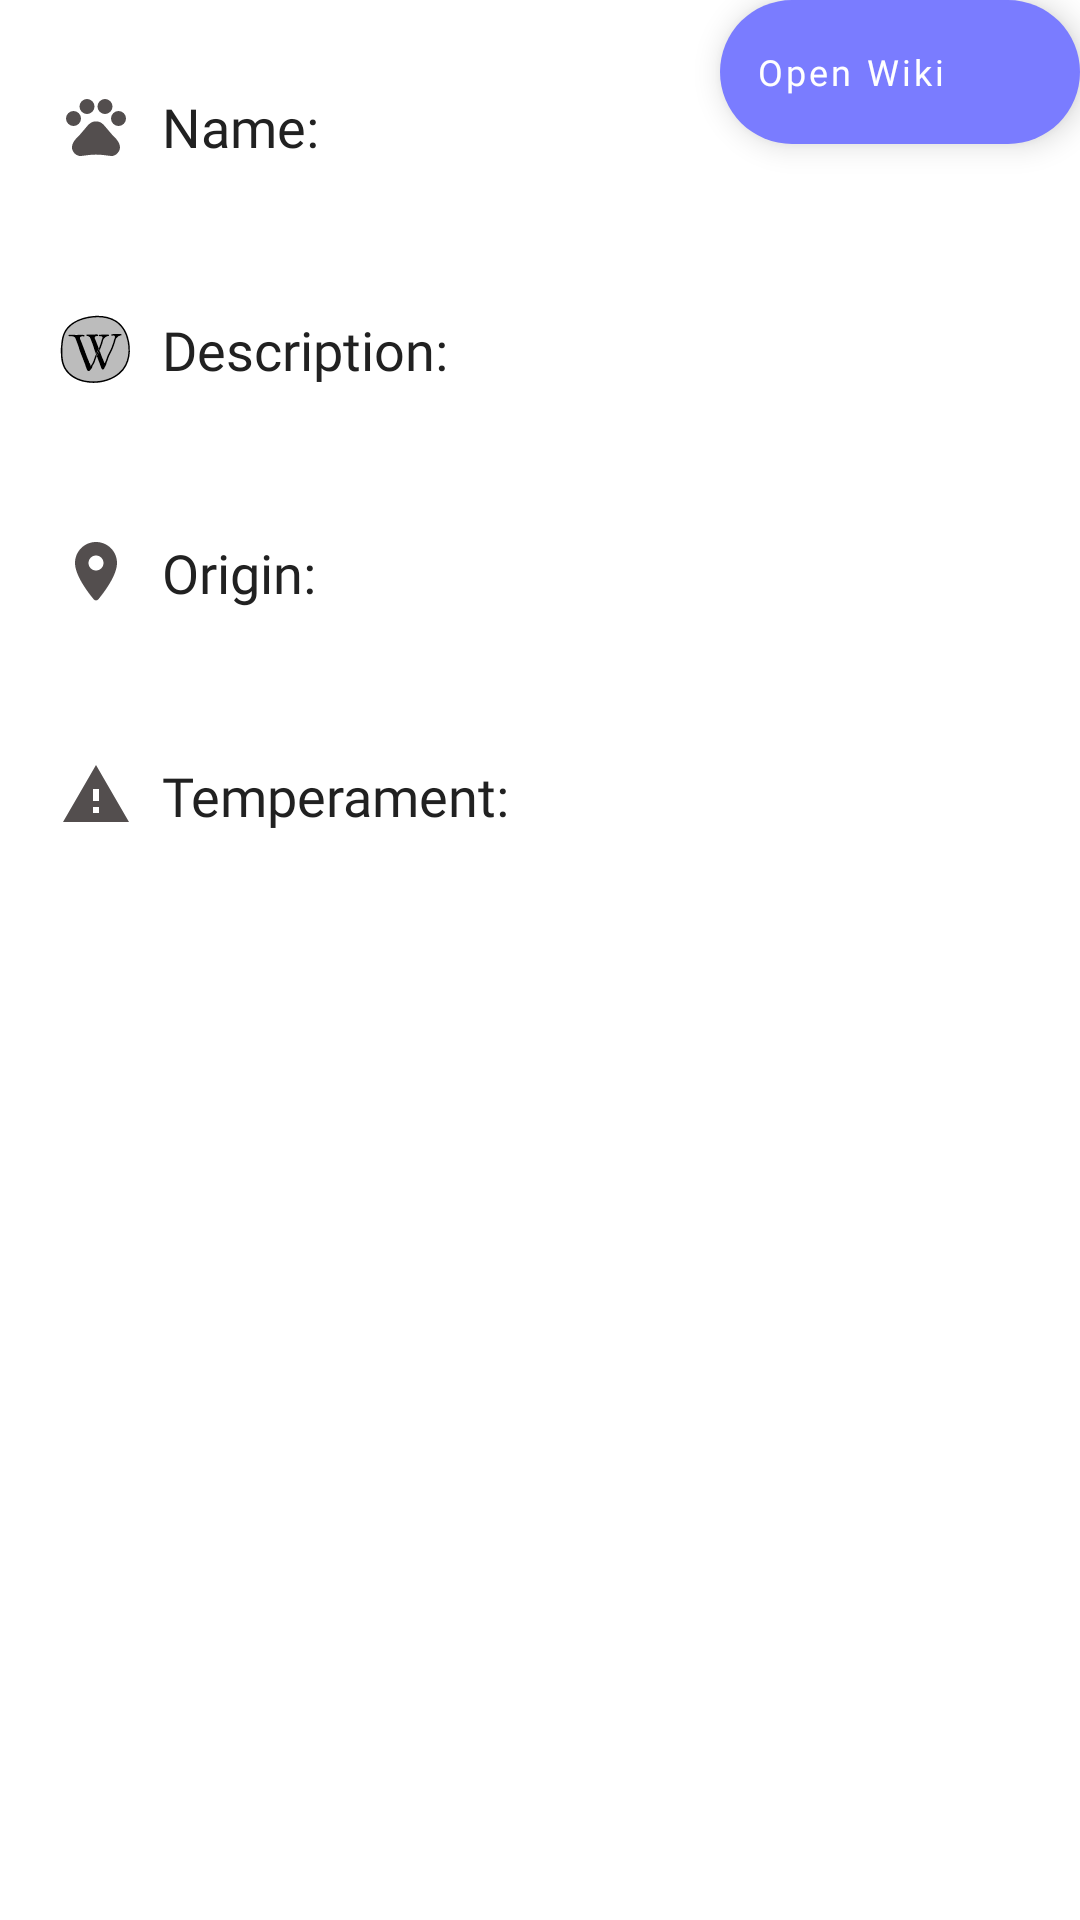

This screen was rendered from an Android layout file. Write that file and the resources it references.
<!-- AndroidManifest.xml: application theme Theme.CatApp -->
<!-- res/layout/activity_detail.xml -->
<?xml version="1.0" encoding="utf-8"?>
<androidx.coordinatorlayout.widget.CoordinatorLayout xmlns:android="http://schemas.android.com/apk/res/android"
    xmlns:app="http://schemas.android.com/apk/res-auto"
    xmlns:tools="http://schemas.android.com/tools"
    android:layout_width="match_parent"
    android:layout_height="match_parent"
    android:fitsSystemWindows="true"
    tools:context=".view.detailBreed.DetailActivity">

    <com.google.android.material.appbar.AppBarLayout
        android:id="@+id/app_bar"
        android:layout_width="match_parent"
        android:layout_height="@dimen/app_bar_height"
        android:fitsSystemWindows="true"
        android:theme="@style/Theme.CatApp.AppBarOverlay">

        <com.google.android.material.appbar.CollapsingToolbarLayout
            android:id="@+id/toolbar_layout"
            android:layout_width="match_parent"
            android:layout_height="match_parent"
            android:fitsSystemWindows="true"
            app:contentScrim="?attr/colorPrimary"
            app:layout_scrollFlags="scroll|exitUntilCollapsed"
            app:toolbarId="@+id/toolbar">

            <androidx.appcompat.widget.Toolbar
                android:id="@+id/toolbar"
                android:layout_width="match_parent"
                android:layout_height="?attr/actionBarSize"
                app:layout_collapseMode="pin"
                app:popupTheme="@style/Theme.CatApp.PopupOverlay" />

            <ImageView
                android:id="@+id/breedImage"
                android:layout_width="match_parent"
                android:layout_height="230dp"
                android:src="@color/colorPrimary" />

        </com.google.android.material.appbar.CollapsingToolbarLayout>
    </com.google.android.material.appbar.AppBarLayout>

    <include android:id="@+id/layoutContent" layout="@layout/content_scrolling" />

    <com.google.android.material.floatingactionbutton.ExtendedFloatingActionButton
        android:id="@+id/fab"
        android:layout_width="wrap_content"
        android:layout_height="wrap_content"
        android:layout_margin="@dimen/fab_margin"
        android:fontFamily="@font/abeezee"
        android:text="@string/text_wiki"
        android:textAllCaps="false"
        android:textColor="@color/white"
        android:textSize="12sp"
        app:backgroundTint="@color/colorOnSecondary"
        app:layout_anchor="@id/app_bar"
        app:layout_anchorGravity="bottom|end"
        app:rippleColor="@color/white" />

</androidx.coordinatorlayout.widget.CoordinatorLayout>
<!-- res/layout/content_scrolling.xml (included above) -->
<?xml version="1.0" encoding="utf-8"?>
<androidx.core.widget.NestedScrollView xmlns:android="http://schemas.android.com/apk/res/android"
    xmlns:app="http://schemas.android.com/apk/res-auto"
    xmlns:tools="http://schemas.android.com/tools"
    android:layout_width="match_parent"
    android:layout_height="match_parent"
    android:background="@color/white"
    app:layout_behavior="@string/appbar_scrolling_view_behavior"
    tools:context=".view.detailBreed.DetailActivity"
    tools:showIn="@layout/activity_detail">

    <LinearLayout
        android:layout_width="match_parent"
        android:layout_height="wrap_content"
        android:layout_margin="@dimen/text_margin"
        android:orientation="vertical">

        <TextView
            android:textColor="@color/primaryText"
            android:id="@+id/name"
            android:layout_width="match_parent"
            android:layout_height="wrap_content"
            android:layout_marginTop="10dp"
            android:drawablePadding="10dp"
            android:fontFamily="@font/abeezee"
            android:gravity="center_vertical"
            android:padding="20dp"
            android:text="Name: "
            android:textSize="18sp"
            app:drawableStartCompat="@drawable/ic_round_pets" />

        <TextView
            android:textColor="@color/primaryText"
            android:id="@+id/description"
            android:layout_width="match_parent"
            android:layout_height="wrap_content"
            android:layout_marginTop="10dp"
            android:drawablePadding="10dp"
            android:fontFamily="@font/abeezee"
            android:gravity="center_vertical"
            android:padding="20dp"
            android:text="Description: "
            android:textSize="18sp"
            app:drawableStartCompat="@drawable/ic_wikipedia" />

        <TextView
            android:textColor="@color/primaryText"
            android:id="@+id/origin"
            android:layout_width="match_parent"
            android:layout_height="wrap_content"
            android:layout_marginTop="10dp"
            android:drawablePadding="10dp"
            android:fontFamily="@font/abeezee"
            android:gravity="center_vertical"
            android:padding="20dp"
            android:text="Origin: "
            android:textSize="18sp"
            app:drawableStartCompat="@drawable/ic_round_location_on" />

        <TextView
            android:textColor="@color/primaryText"
            android:id="@+id/temperament"
            android:layout_width="match_parent"
            android:layout_height="wrap_content"
            android:layout_marginTop="10dp"
            android:drawablePadding="10dp"
            android:fontFamily="@font/abeezee"
            android:gravity="center_vertical"
            android:padding="20dp"
            android:text="Temperament: "
            android:textSize="18sp"
            app:drawableStartCompat="@drawable/ic_baseline_warning" />

    </LinearLayout>

</androidx.core.widget.NestedScrollView>
<!-- resources referenced by this layout -->
<resources>
  <color name="colorOnSecondary">#7a7cff</color>
  <color name="colorPrimary">#0091ea</color>
  <color name="primaryText">#212121</color>
  <color name="white">#FFFFFFFF</color>
  <!-- drawable ic_baseline_warning (drawable) -->
  <vector android:height="24dp" android:tint="#534E4E"
      android:viewportHeight="24" android:viewportWidth="24"
      android:width="24dp" xmlns:android="http://schemas.android.com/apk/res/android">
      <path android:fillColor="@android:color/white" android:pathData="M1,21h22L12,2 1,21zM13,18h-2v-2h2v2zM13,14h-2v-4h2v4z"/>
  </vector>
  <!-- drawable ic_round_location_on (drawable) -->
  <vector xmlns:android="http://schemas.android.com/apk/res/android"
      android:width="24dp"
      android:height="24dp"
      android:tint="#534E4E"
      android:viewportWidth="24"
      android:viewportHeight="24">
      <path
          android:fillColor="@android:color/white"
          android:pathData="M12,2C8.13,2 5,5.13 5,9c0,4.17 4.42,9.92 6.24,12.11 0.4,0.48 1.13,0.48 1.53,0C14.58,18.92 19,13.17 19,9c0,-3.87 -3.13,-7 -7,-7zM12,11.5c-1.38,0 -2.5,-1.12 -2.5,-2.5s1.12,-2.5 2.5,-2.5 2.5,1.12 2.5,2.5 -1.12,2.5 -2.5,2.5z" />
  </vector>
  <!-- drawable ic_round_pets (drawable) -->
  <vector android:height="24dp" android:tint="#534E4E"
      android:viewportHeight="24" android:viewportWidth="24"
      android:width="24dp" xmlns:android="http://schemas.android.com/apk/res/android">
      <path android:fillColor="@android:color/white" android:pathData="M4.5,9.5m-2.5,0a2.5,2.5 0,1 1,5 0a2.5,2.5 0,1 1,-5 0"/>
      <path android:fillColor="@android:color/white" android:pathData="M9,5.5m-2.5,0a2.5,2.5 0,1 1,5 0a2.5,2.5 0,1 1,-5 0"/>
      <path android:fillColor="@android:color/white" android:pathData="M15,5.5m-2.5,0a2.5,2.5 0,1 1,5 0a2.5,2.5 0,1 1,-5 0"/>
      <path android:fillColor="@android:color/white" android:pathData="M19.5,9.5m-2.5,0a2.5,2.5 0,1 1,5 0a2.5,2.5 0,1 1,-5 0"/>
      <path android:fillColor="@android:color/white" android:pathData="M17.34,14.86c-0.87,-1.02 -1.6,-1.89 -2.48,-2.91 -0.46,-0.54 -1.05,-1.08 -1.75,-1.32 -0.11,-0.04 -0.22,-0.07 -0.33,-0.09 -0.25,-0.04 -0.52,-0.04 -0.78,-0.04s-0.53,0 -0.79,0.05c-0.11,0.02 -0.22,0.05 -0.33,0.09 -0.7,0.24 -1.28,0.78 -1.75,1.32 -0.87,1.02 -1.6,1.89 -2.48,2.91 -1.31,1.31 -2.92,2.76 -2.62,4.79 0.29,1.02 1.02,2.03 2.33,2.32 0.73,0.15 3.06,-0.44 5.54,-0.44h0.18c2.48,0 4.81,0.58 5.54,0.44 1.31,-0.29 2.04,-1.31 2.33,-2.32 0.31,-2.04 -1.3,-3.49 -2.61,-4.8z"/>
  </vector>
  <!-- drawable ic_wikipedia: vector/xml drawable (drawable, 8943 chars, omitted) -->
  <string name="text_wiki">Open Wiki</string>
  <style name="Theme.CatApp.AppBarOverlay" parent="ThemeOverlay.AppCompat.Dark.ActionBar" />
  <style name="Theme.CatApp.PopupOverlay" parent="ThemeOverlay.AppCompat.Light" />
  <style name="Theme.CatApp" parent="Theme.MaterialComponents.DayNight.NoActionBar">
          
          <item name="colorPrimary">@color/colorPrimary</item>
          <item name="colorPrimaryVariant">@color/colorPrimaryVariant</item>
          <item name="colorOnPrimary">@color/colorOnPrimary</item>
          
          <item name="colorSecondary">@color/colorSecondary</item>
          <item name="colorSecondaryVariant">@color/colorSecondaryVariant</item>
          <item name="colorOnSecondary">@color/colorOnSecondary</item>
          
          <item name="android:statusBarColor" tools:targetApi="l">@color/white</item>
          
      </style>
  <color name="colorPrimaryVariant">#0064b7</color>
  <color name="colorOnPrimary">#64c1ff</color>
  <color name="colorSecondary">#304ffe</color>
  <color name="colorSecondaryVariant">#0026ca</color>
</resources>
